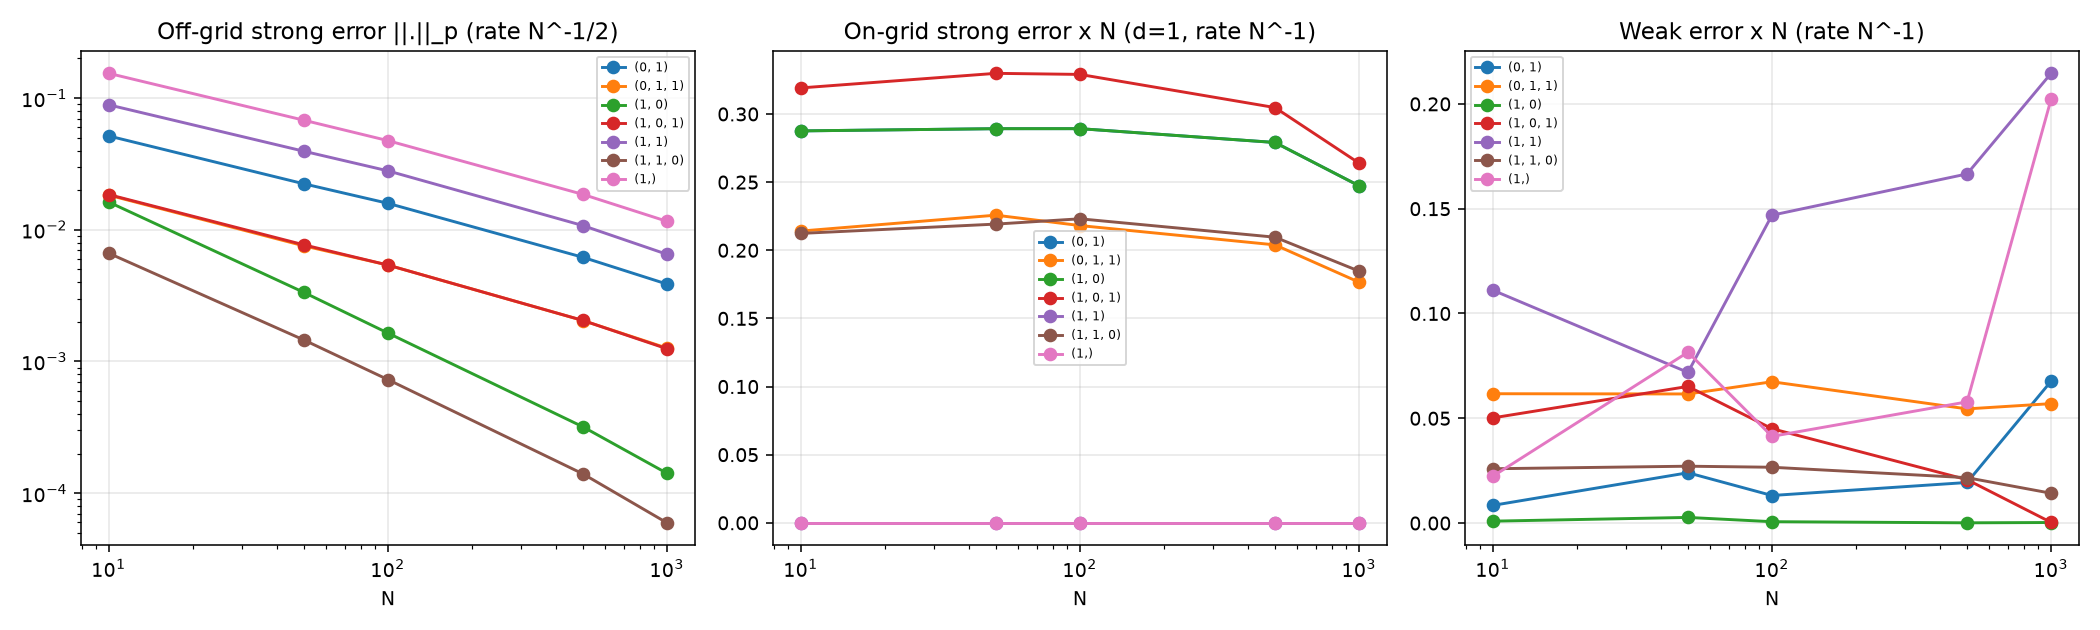

The file beside this chart, header and first rows:
N, word, weighted_length, strong_error_off_grid, strong_error_off_grid_x_sqrtN, strong_bound_off_grid, strong_error_on_grid, strong_error_on_grid_x_N, strong_bound_on_grid_d1, weak_error_off_grid, weak_error_off_grid_x_N, weak_error_off_grid_mc_se, weak_error_on_grid, weak_error_on_grid_x_N, weak_bound
10, (0, 1), 3, 0.0516, 0.1632, 6.352, 0.02876, 0.2876, 2.009, 0.0008438, 0.008438, 0.0008158, 0.000105, 0.00105, 0.0
10, (1, 0, 1), 4, 0.01852, 0.05855, 8.633, 0.03191, 0.3191, 2.73, 0.005018, 0.05018, 0.0002818, 0.01658, 0.1658, 40.5
10, (1, 1, 0), 4, 0.006639, 0.021, 8.633, 0.02124, 0.2124, 2.73, 0.002592, 0.02592, 9.666260990557901e-05, 0.008083, 0.08083, 40.5
10, (1, 1), 2, 0.08891, 0.2812, 2.337, 1.3778942896077999e-15, 1.3778942896077998e-14, 0.7389, 0.01111, 0.1111, 0.001395, 3.595205404236868e-18, 3.595205404236868e-17, 10.8
10, (1,), 1, 0.1542, 0.4877, 0.8596, 1.5069884658627114e-15, 1.5069884658627115e-14, 0.2718, 0.002235, 0.02235, 0.002438, 5.751529894709728e-18, 5.751529894709728e-17, 0.0
10, (1, 0), 3, 0.01624, 0.05136, 6.352, 0.02876, 0.2876, 2.009, 9.070438217877272e-05, 0.000907, 0.0002568, 0.000105, 0.00105, 0.0
10, (0, 1, 1), 4, 0.01834, 0.058, 8.633, 0.02141, 0.2141, 2.73, 0.006171, 0.06171, 0.0002731, 0.008495, 0.08495, 40.5
50, (0, 1), 3, 0.02235, 0.1581, 2.841, 0.005784, 0.2892, 0.4017, 0.0004801, 0.024, 0.0003534, 3.873820263251012e-05, 0.001937, 0.0
50, (1, 0, 1), 4, 0.00769, 0.05438, 3.861, 0.006596, 0.3298, 0.546, 0.001304, 0.06519, 0.0001198, 0.003252, 0.1626, 8.1
50, (1, 1, 0), 4, 0.001457, 0.0103, 3.861, 0.004384, 0.2192, 0.546, 0.0005426, 0.02713, 2.1384649702067567e-05, 0.001543, 0.07715, 8.1
50, (1, 1), 2, 0.03951, 0.2794, 1.045, 1.3944547047175812e-15, 6.972273523587906e-14, 0.1478, 0.001438, 0.07188, 0.0006243, 1.38976992230638e-17, 6.9488496115319e-16, 2.16
50, (1,), 1, 0.06795, 0.4805, 0.3844, 1.5276901919153497e-15, 7.638450959576748e-14, 0.05437, 0.001631, 0.08153, 0.001074, 1.1086238264207404e-17, 5.543119132103702e-16, 0.0
50, (1, 0), 3, 0.003348, 0.02368, 2.841, 0.005784, 0.2892, 0.4017, 5.378222050963943e-05, 0.002689, 5.294268494542909e-05, 3.873820263184043e-05, 0.001937, 0.0
50, (0, 1, 1), 4, 0.007553, 0.05341, 3.861, 0.004515, 0.2257, 0.546, 0.001232, 0.0616, 0.0001178, 0.001709, 0.08543, 8.1
100, (0, 1), 3, 0.0159, 0.159, 2.009, 0.002892, 0.2892, 0.2009, 0.0001315, 0.01315, 0.0002514, 5.830949822677428e-06, 0.0005831, 0.0
100, (1, 0, 1), 4, 0.005398, 0.05398, 2.73, 0.00329, 0.329, 0.273, 0.0004503, 0.04503, 8.50679597723846e-05, 0.001605, 0.1605, 4.05
100, (1, 1, 0), 4, 0.0007289, 0.007289, 2.73, 0.002231, 0.2231, 0.273, 0.0002663, 0.02663, 1.07293100663389e-05, 0.0008007, 0.08007, 4.05
100, (1, 1), 2, 0.02804, 0.2804, 0.7389, 1.40344540745271e-15, 1.40344540745271e-13, 0.07389, 0.001469, 0.1469, 0.0004428, 7.856517624073636e-18, 7.856517624073636e-16, 1.08
100, (1,), 1, 0.04756, 0.4756, 0.2718, 1.5316472548725314e-15, 1.5316472548725313e-13, 0.02718, 0.0004137, 0.04137, 0.0007521, 2.6251245101305275e-18, 2.6251245101305276e-16, 0.0
100, (1, 0), 3, 0.001645, 0.01645, 2.009, 0.002892, 0.2892, 0.2009, 6.52712448453175e-06, 0.0006527, 2.6005735961753053e-05, 5.830949822004023e-06, 0.0005831, 0.0
100, (0, 1, 1), 4, 0.005401, 0.05401, 2.73, 0.002181, 0.2181, 0.273, 0.0006742, 0.06742, 8.473338215718719e-05, 0.0008045, 0.08045, 4.05
500, (0, 1), 3, 0.006182, 0.1382, 0.8983, 0.0005582, 0.2791, 0.04017, 3.8714852037283354e-05, 0.01936, 9.775504043555406e-05, 2.468113022292894e-06, 0.001234, 0.0
500, (1, 0, 1), 4, 0.002049, 0.04582, 1.221, 0.0006094, 0.3047, 0.0546, 4.1405660271130164e-05, 0.0207, 3.2394495222333764e-05, 0.0002537, 0.1268, 0.81
500, (1, 1, 0), 4, 0.0001401, 0.003133, 1.221, 0.0004192, 0.2096, 0.0546, 4.33113373937219e-05, 0.02166, 2.10735570854255e-06, 0.0001291, 0.06455, 0.81
500, (1, 1), 2, 0.01077, 0.2407, 0.3304, 1.5252982106654086e-15, 7.626491053327043e-13, 0.01478, 0.0003332, 0.1666, 0.0001702, 7.49018265064973e-19, 3.745091325324865e-16, 0.216
500, (1,), 1, 0.01857, 0.4153, 0.1216, 1.691153812403564e-15, 8.455769062017819e-13, 0.005437, 0.0001157, 0.05783, 0.0002937, 7.406727141334724e-19, 3.703363570667362e-16, 0.0
500, (1, 0), 3, 0.000319, 0.007132, 0.8983, 0.0005582, 0.2791, 0.04017, 2.3078847596347697e-07, 0.0001154, 5.043707843837264e-06, 2.468113022957631e-06, 0.001234, 0.0
500, (0, 1, 1), 4, 0.002047, 0.04577, 1.221, 0.0004079, 0.2039, 0.0546, 0.0001089, 0.05447, 3.232063760234097e-05, 0.0001246, 0.0623, 0.81
1000, (0, 1), 3, 0.003871, 0.1224, 0.6352, 0.0002473, 0.2473, 0.02009, 6.768871567069009e-05, 0.06769, 6.119674304119567e-05, 7.816196830749524e-07, 0.0007816, 0.0
1000, (1, 0, 1), 4, 0.001249, 0.0395, 0.8633, 0.0002639, 0.2639, 0.0273, 3.299269075257225e-07, 0.0003299, 1.9752168404212426e-05, 8.54012998608946e-05, 0.0854, 0.405
1000, (1, 1, 0), 4, 5.953507730293924e-05, 0.001883, 0.8633, 0.0001847, 0.1847, 0.0273, 1.4226588465268024e-05, 0.01423, 9.141752193149932e-07, 4.622828218707387e-05, 0.04623, 0.405
1000, (1, 1), 2, 0.006514, 0.206, 0.2337, 1.7052392174172016e-15, 1.7052392174172017e-12, 0.007389, 0.0002146, 0.2146, 0.000103, 9.494614122526515e-18, 9.494614122526515e-15, 0.108
1000, (1,), 1, 0.0116, 0.3668, 0.08596, 1.8493316598805165e-15, 1.8493316598805164e-12, 0.002718, 0.0002023, 0.2023, 0.0001834, 3.599556633662737e-17, 3.599556633662737e-14, 0.0
1000, (1, 0), 3, 0.0001415, 0.004476, 0.6352, 0.0002473, 0.2473, 0.02009, 2.6278088478474787e-07, 0.0002628, 2.2380484867782373e-06, 7.816196823858276e-07, 0.0007816, 0.0
1000, (0, 1, 1), 4, 0.001263, 0.03995, 0.8633, 0.0001766, 0.1766, 0.0273, 5.6976988309807946e-05, 0.05698, 1.995709102847651e-05, 3.917301766684475e-05, 0.03917, 0.405
